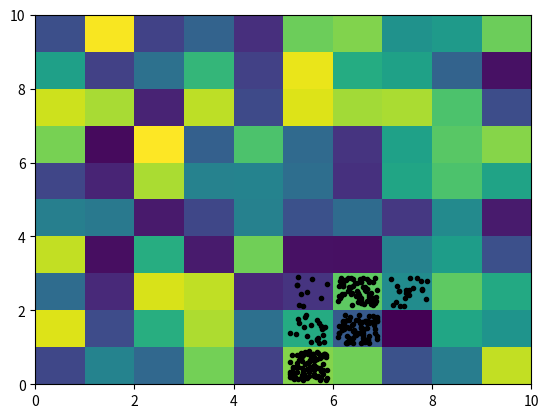

Recreate this plot in Python.
import numpy as np
from matplotlib import pyplot as plt
from scipy.ndimage import gaussian_filter


def gaussianPDF(x, mu, sigma):
    return np.exp(-(x - mu)**2 / (2 * sigma**2))


def gaussianSpread(numParticles, width = 1, height = 1, offset = 0):
    y = np.random.rand(numParticles)*height
    x = np.abs(np.random.randn(numParticles)*width)
    plt.plot(x, y + offset, '.')
    xGauss = np.arange(0,20,.01)
    plt.plot(xGauss, 2*gaussianPDF(xGauss, 0, width) + offset + 1.5)
    plt.axis('equal')
    plt.axis('off')


def quiver(sigma,size=20):
    X = np.arange(size)
    Y = np.arange(size)
    U = gaussian_filter(np.random.randn(len(X), len(Y)), sigma)
    V = gaussian_filter(np.random.randn(len(X), len(Y)), sigma)

    # plt.set_cmap('spring')
    plt.set_cmap('hsv')
    plt.quiver(X, Y, U, V, np.arctan2(U,V))
    plt.axis('equal')
    plt.axis('off')


def walk2d(NSteps):
    walk = np.cumsum(np.random.randn(NSteps,2),0)
    plt.plot(walk[:,0], walk[:,1])
    return walk

def distWidth(N=1e6, padding = 10):
    time = np.geomspace(1, N)
    extTime = np.geomspace(1/padding, N*padding)
    longTime = np.geomspace(1, N*padding)
    plt.loglog(longTime, longTime**(1/2))
    plt.loglog(time, N**(1/3) * time**(1/6))
    plt.loglog(extTime, N**(1/2)*(1+extTime*0))
    plt.loglog(extTime, N**(1/3)*(1+extTime*0))
    plt.axis('scaled')


def plotWalkers(nWalkers, startPoint):
    walkers = np.random.uniform(size=(nWalkers, 2)) * .8 + .1 + startPoint
    plt.plot(walkers[:,0], walkers[:,1], 'k.')

def BCModel(size, nWalkers=100):
    bias = np.random.uniform(size=size)
    midPoint = np.floor(size[1]/2).astype(int)
    plt.pcolormesh(1-bias)
    plotWalkers(nWalkers, [midPoint, 0])

    step1 = np.random.multinomial(nWalkers, [bias[0, midPoint], 1])
    plotWalkers(step1[0], [midPoint, 1])
    plotWalkers(step1[1], [midPoint+1, 1])

    step2A = np.random.multinomial(step1[0], [bias[1, midPoint], 1])
    step2B = np.random.multinomial(step1[1], [bias[1, midPoint+1], 1])
    plotWalkers(step2A[0], [midPoint, 2])
    plotWalkers(step2A[1], [midPoint+1, 2])
    plotWalkers(step2B[0], [midPoint+1, 2])
    plotWalkers(step2B[1], [midPoint+2, 2])

def extremeWalkers(nWalkers, NSteps=4):
    walks = np.cumsum(np.random.randn(NSteps,2))

if __name__ == '__main__':
    BCModel([10, 10])
    plt.savefig("whatever.pdf")